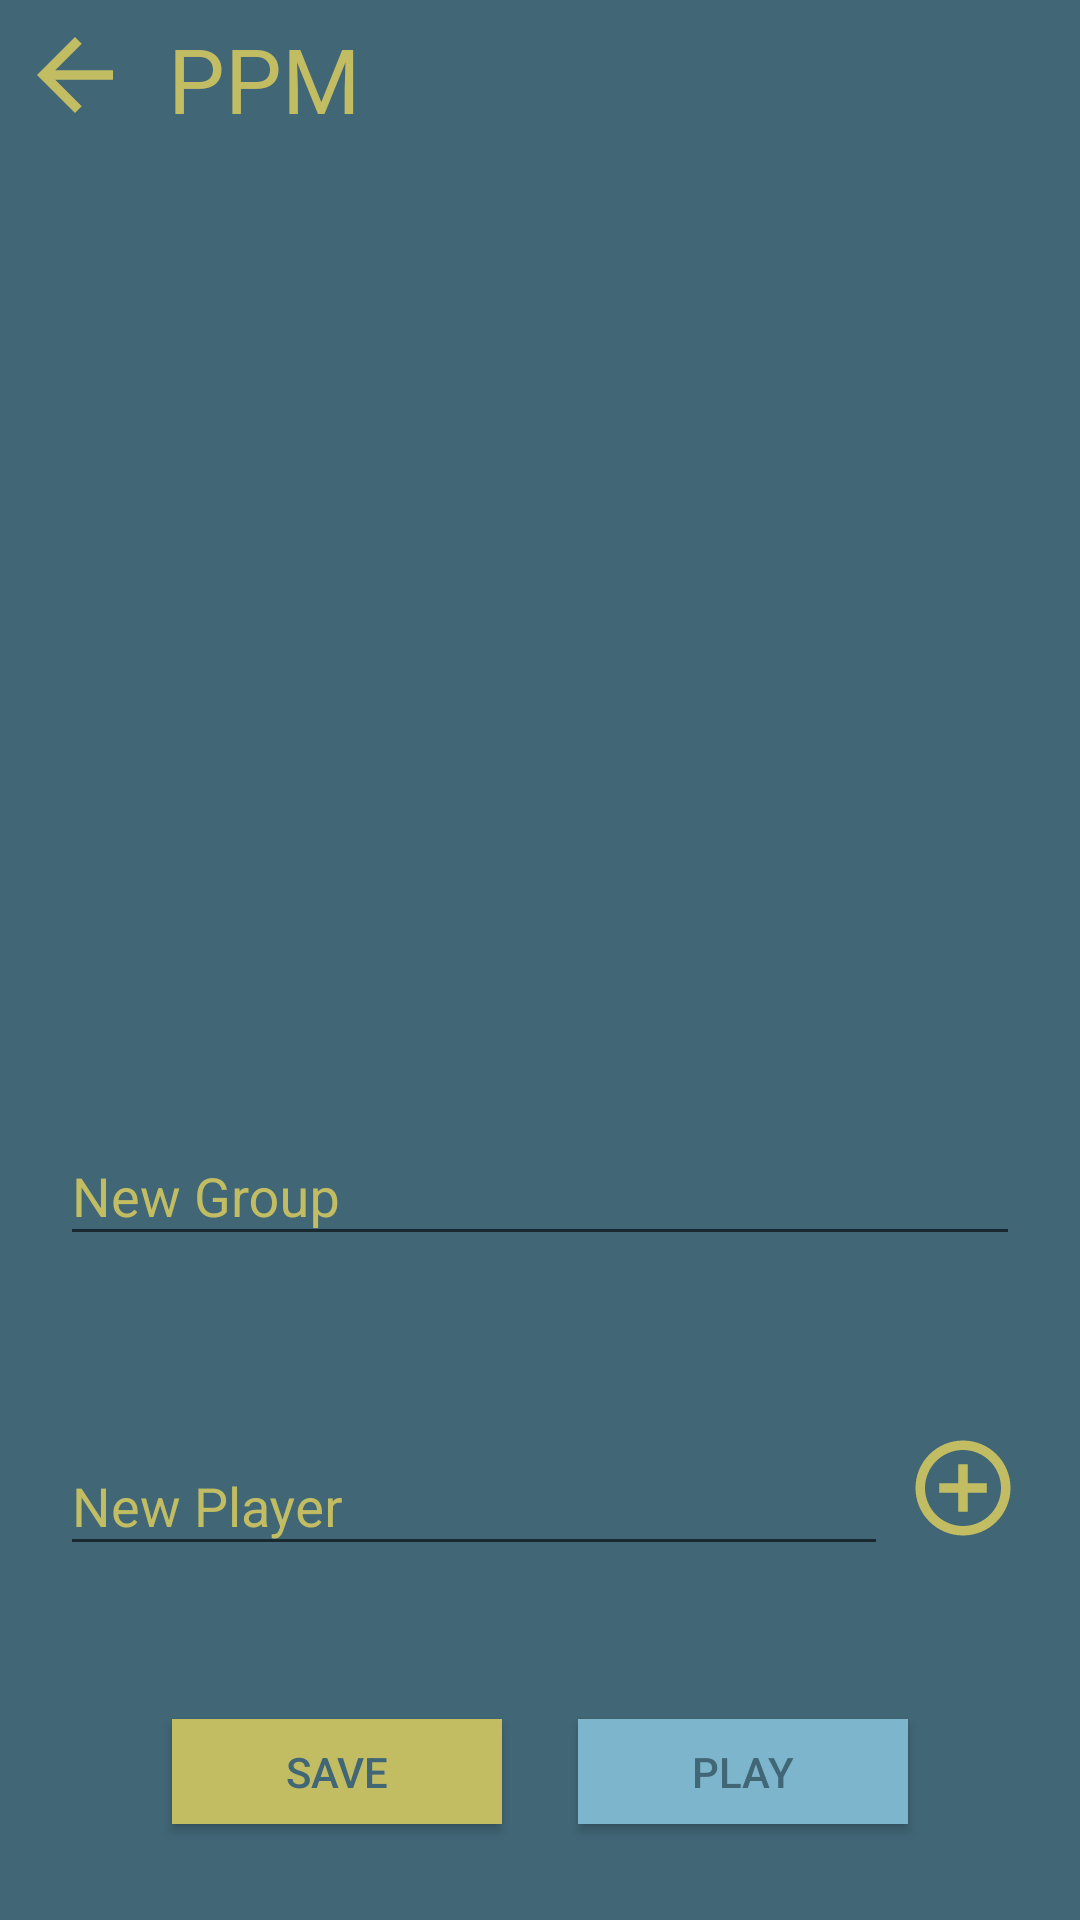

Layout XML and referenced resources for this Android screen:
<!-- AndroidManifest.xml: application theme AppTheme -->
<!-- res/layout/fragment_groups.xml -->
<?xml version="1.0" encoding="utf-8"?>
<androidx.constraintlayout.widget.ConstraintLayout
xmlns:android="http://schemas.android.com/apk/res/android"
    xmlns:app="http://schemas.android.com/apk/res-auto"
    xmlns:tools="http://schemas.android.com/tools"
    android:layout_width="match_parent"
android:layout_height="match_parent"
    android:background="#416675">

    <androidx.appcompat.widget.AppCompatImageView
        android:id="@+id/back_arrow"
        android:layout_width="50dp"
        android:layout_height="50dp"
        android:src="@drawable/ic_arrow_yellow_24dp"
        app:layout_constraintStart_toStartOf="parent"
        app:layout_constraintTop_toTopOf="parent"
        android:padding="6dp"
        android:onClick="backToLogin"
        />

    <androidx.appcompat.widget.AppCompatTextView
        android:layout_width="wrap_content"
        android:layout_height="wrap_content"
        android:id="@+id/main_tittle"
        app:layout_constraintStart_toEndOf="@id/back_arrow"
        app:layout_constraintTop_toTopOf="parent"
        android:padding="6dp"
        android:text="PPM"
        style="@style/Titles"
        />

    <androidx.recyclerview.widget.RecyclerView
        android:id="@+id/my_recycler_view"
        android:scrollbars="vertical"
        android:layout_width="match_parent"
        android:layout_height="250dp"
        android:layout_marginTop="32dp"
        app:layout_constraintTop_toBottomOf="@id/main_tittle"/>

    <com.google.android.material.textfield.TextInputLayout
        android:id="@+id/new_group"
        android:layout_width="match_parent"
        android:layout_height="wrap_content"

        android:layout_marginStart="20dp"
        android:layout_marginTop="32dp"
        android:layout_marginEnd="20dp"
        android:hint="New Group"
        android:textColorHint="#C2BD63"
        app:layout_constraintEnd_toEndOf="parent"
        app:layout_constraintStart_toStartOf="parent"
        app:layout_constraintTop_toBottomOf="@+id/my_recycler_view">

        <com.google.android.material.textfield.TextInputEditText
            android:id="@+id/new_group_text"
            android:layout_width="match_parent"
            android:layout_height="wrap_content"
            android:layout_marginBottom="25dp"
            android:drawablePadding="10dp"
            android:textColor="#C2BD63" />
    </com.google.android.material.textfield.TextInputLayout>

    <com.google.android.material.textfield.TextInputLayout
        android:id="@+id/new_player"
        android:layout_width="match_parent"
        android:layout_height="wrap_content"
        android:layout_marginStart="20dp"
        android:layout_marginEnd="64dp"
        android:hint="New Player"
        android:textColorHint="#C2BD63"
        app:layout_constraintBottom_toTopOf="@id/fragmen_group_btn_play"
        app:layout_constraintEnd_toEndOf="parent"
        app:layout_constraintStart_toStartOf="parent"
        app:layout_constraintTop_toBottomOf="@+id/new_group">

        <com.google.android.material.textfield.TextInputEditText
            android:id="@+id/new_player_text"
            android:layout_width="match_parent"
            android:layout_height="wrap_content"
            android:layout_marginBottom="25dp"
            android:drawablePadding="10dp"
            android:textColor="#C2BD63" />
    </com.google.android.material.textfield.TextInputLayout>

    <androidx.appcompat.widget.AppCompatImageView
        android:id="@+id/main_sum_icon"
        android:layout_width="50dp"
        android:layout_height="50dp"
        android:layout_marginBottom="25dp"
        android:padding="6dp"
        android:src="@drawable/ic_add_circle"
        app:layout_constraintBottom_toTopOf="@id/fragmen_group_btn_play"
        app:layout_constraintStart_toEndOf="@id/new_player"
        app:layout_constraintTop_toBottomOf="@+id/new_group" />

    <Button
        android:id="@+id/fragmen_group_btn_save"
        android:layout_width="110dp"
        android:layout_height="35dp"
        android:layout_marginStart="32dp"
        android:layout_marginBottom="32dp"
        android:background="#C2BD63"
        android:text="Save"
        android:textColor="#416675"
        app:layout_constraintBottom_toBottomOf="parent"
        app:layout_constraintEnd_toStartOf="@id/fragmen_group_btn_play"
        app:layout_constraintStart_toStartOf="parent" />

    <Button
        android:id="@+id/fragmen_group_btn_play"
        android:layout_width="110dp"
        android:layout_height="35dp"
        android:layout_marginEnd="32dp"
        android:layout_marginBottom="32dp"
        android:background="#7CB5CC"
        android:text="Play"
        android:textColor="#416675"
        app:layout_constraintBottom_toBottomOf="parent"
        app:layout_constraintEnd_toEndOf="parent"
        app:layout_constraintStart_toEndOf="@id/fragmen_group_btn_save" />



</androidx.constraintlayout.widget.ConstraintLayout>
<!-- resources referenced by this layout -->
<resources>
  <!-- drawable ic_add_circle (drawable) -->
  <vector android:height="24dp" android:tint="#C2BD63"
      android:viewportHeight="24.0" android:viewportWidth="24.0"
      android:width="24dp" xmlns:android="http://schemas.android.com/apk/res/android">
      <path android:fillColor="#FF000000" android:pathData="M13,7h-2v4L7,11v2h4v4h2v-4h4v-2h-4L13,7zM12,2C6.48,2 2,6.48 2,12s4.48,10 10,10 10,-4.48 10,-10S17.52,2 12,2zM12,20c-4.41,0 -8,-3.59 -8,-8s3.59,-8 8,-8 8,3.59 8,8 -3.59,8 -8,8z"/>
  </vector>
  <!-- drawable ic_arrow_yellow_24dp (drawable) -->
  <vector android:height="24dp" android:tint="#C2BD63"
      android:viewportHeight="24.0" android:viewportWidth="24.0"
      android:width="24dp" xmlns:android="http://schemas.android.com/apk/res/android">
      <path android:fillColor="#FF000000" android:pathData="M20,11H7.83l5.59,-5.59L12,4l-8,8 8,8 1.41,-1.41L7.83,13H20v-2z"/>
  </vector>
  <style name="Titles">
          <item name="android:textColor">@color/amarillo</item>
          <item name="android:textSize">30dp</item>
  
      </style>
  <style name="AppTheme" parent="Theme.AppCompat.Light.DarkActionBar">
          
          <item name="colorPrimary">@color/amarillo</item>
          <item name="colorPrimaryDark">@color/azulFuerte</item>
          <item name="colorAccent">@color/azulBajito</item>
          <item name="android:windowFullscreen">true</item>
      </style>
  <color name="amarillo">#C2BD63</color>
  <color name="azulFuerte">#416675</color>
  <color name="azulBajito">#7CB5CC</color>
</resources>
